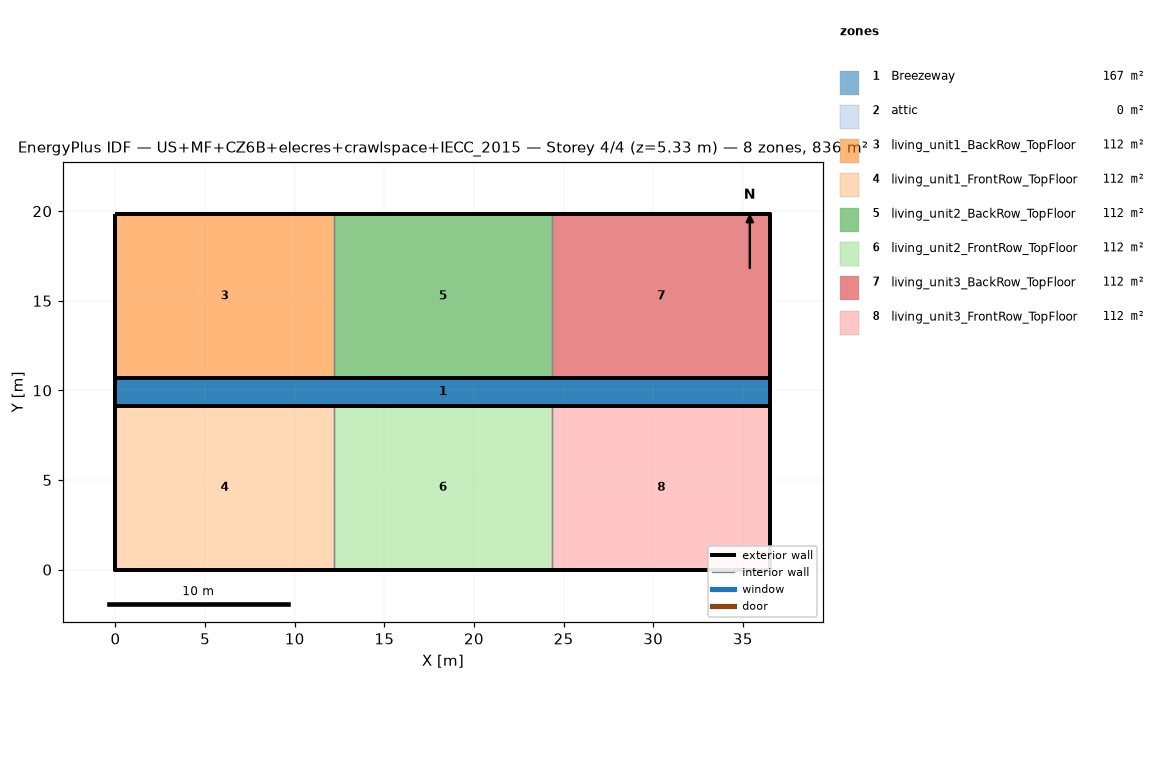
=== STOREY PLAN SPEC (per zone: floor XY polygon, exterior-wall plan segments, windows/doors) ===
zone 1: Breezeway  (167.0 m²)
  floor: (36.54, 9.16) (0.00, 9.16) (0.00, 10.68) (36.54, 10.68)
  floor: (36.54, 9.16) (0.00, 9.16) (0.00, 10.68) (36.54, 10.68)
  floor: (36.54, 9.16) (0.00, 9.16) (0.00, 10.68) (36.54, 10.68)
zone 2: attic  (0.0 m²)
  exterior wall: (36.54, 0.00) – (36.54, 19.84) – (36.54, 9.92)  [29.8 m]
  exterior wall: (0.00, 19.84) – (0.00, 0.00) – (0.00, 9.92)  [29.8 m]
zone 3: living_unit1_BackRow_TopFloor  (111.5 m²)
  floor: (12.18, 10.68) (0.00, 10.68) (0.00, 19.84) (12.18, 19.84)
  exterior wall: (12.18, 19.84) – (0.00, 19.84)  [12.2 m]
  exterior wall: (0.00, 19.84) – (0.00, 10.68)  [9.2 m]
  exterior wall: (0.00, 10.68) – (12.18, 10.68)  [12.2 m]
  interior walls: 1
zone 4: living_unit1_FrontRow_TopFloor  (111.5 m²)
  floor: (12.18, 0.00) (0.00, 0.00) (0.00, 9.16) (12.18, 9.16)
  exterior wall: (0.00, 0.00) – (12.18, 0.00)  [12.2 m]
  exterior wall: (0.00, 9.16) – (0.00, 0.00)  [9.2 m]
  exterior wall: (12.18, 9.16) – (0.00, 9.16)  [12.2 m]
  interior walls: 1
zone 5: living_unit2_BackRow_TopFloor  (111.5 m²)
  floor: (24.36, 10.68) (12.18, 10.68) (12.18, 19.84) (24.36, 19.84)
  exterior wall: (12.18, 10.68) – (24.36, 10.68)  [12.2 m]
  exterior wall: (24.36, 19.84) – (12.18, 19.84)  [12.2 m]
  interior walls: 2
zone 6: living_unit2_FrontRow_TopFloor  (111.5 m²)
  floor: (24.36, 0.00) (12.18, 0.00) (12.18, 9.16) (24.36, 9.16)
  exterior wall: (12.18, 0.00) – (24.36, 0.00)  [12.2 m]
  exterior wall: (24.36, 9.16) – (12.18, 9.16)  [12.2 m]
  interior walls: 2
zone 7: living_unit3_BackRow_TopFloor  (111.5 m²)
  floor: (36.54, 10.68) (24.36, 10.68) (24.36, 19.84) (36.54, 19.84)
  exterior wall: (36.54, 10.68) – (36.54, 19.84)  [9.2 m]
  exterior wall: (36.54, 19.84) – (24.36, 19.84)  [12.2 m]
  exterior wall: (24.36, 10.68) – (36.54, 10.68)  [12.2 m]
  interior walls: 1
zone 8: living_unit3_FrontRow_TopFloor  (111.5 m²)
  floor: (36.54, 0.00) (24.36, 0.00) (24.36, 9.16) (36.54, 9.16)
  exterior wall: (24.36, 0.00) – (36.54, 0.00)  [12.2 m]
  exterior wall: (36.54, 0.00) – (36.54, 9.16)  [9.2 m]
  exterior wall: (36.54, 9.16) – (24.36, 9.16)  [12.2 m]
  interior walls: 1

=== DERIVED (storey summary) ===
Building: US+MF+CZ6B+elecres+crawlspace+IECC_2015
Storey: 4 of 4  (floor level z = 5.33 m)
Storey gross floor area: 836.2 m²
Zones on this storey: 8
  - Breezeway: floor 167.0 m²
  - attic: floor 0.0 m²; exterior wall 59.5 m (81.9 m²); WWR 0.0%
  - living_unit1_BackRow_TopFloor: floor 111.5 m²; exterior wall 33.5 m (86.9 m²); WWR 0.0%
  - living_unit1_FrontRow_TopFloor: floor 111.5 m²; exterior wall 33.5 m (86.9 m²); WWR 0.0%
  - living_unit2_BackRow_TopFloor: floor 111.5 m²; exterior wall 24.4 m (63.1 m²); WWR 0.0%
  - living_unit2_FrontRow_TopFloor: floor 111.5 m²; exterior wall 24.4 m (63.1 m²); WWR 0.0%
  - living_unit3_BackRow_TopFloor: floor 111.5 m²; exterior wall 33.5 m (86.9 m²); WWR 0.0%
  - living_unit3_FrontRow_TopFloor: floor 111.5 m²; exterior wall 33.5 m (86.9 m²); WWR 0.0%
Zone adjacency (shared interzone walls):
  - living_unit1_BackRow_TopFloor ↔ living_unit2_BackRow_TopFloor
  - living_unit1_FrontRow_TopFloor ↔ living_unit2_FrontRow_TopFloor
  - living_unit2_BackRow_TopFloor ↔ living_unit3_BackRow_TopFloor
  - living_unit2_FrontRow_TopFloor ↔ living_unit3_FrontRow_TopFloor